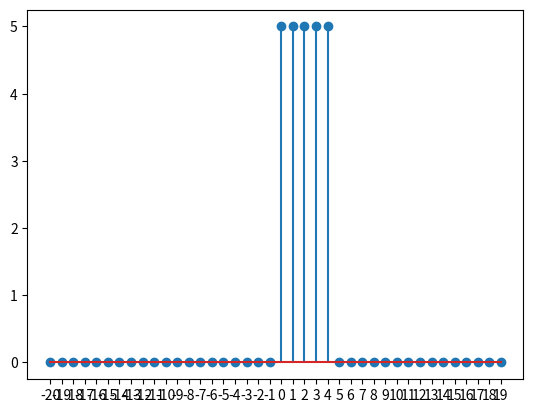

Write Python code to recreate this figure.
import numpy as np
import cmath
from matplotlib import pyplot as plt


# this is 3 and 4 and 6


def unit_step(a, n):  # define unit step function
    unit = []
    for sample in n:
        if sample < a:
            unit.append(0)
        else:
            unit.append(1)
    return unit


def dft(x):  # get signal as list
    N = len(x)
    n = np.arange(N)
    k = n.reshape((N, 1))
    e = np.exp(-2j * np.pi * k * n / N)  # exponent
    X = np.dot(e, x)
    return X


def idft(x):
    N = len(x)
    n = np.arange(N)
    k = n.reshape((N, 1))
    e = np.exp(2j * np.pi * k * n / N)
    X = np.dot(e, x) / N
    return X


start = -20
finish = 20
n = np.arange(start, finish, 1)
unit1 = unit_step(a=0, n=n)
unit2 = unit_step(a=5, n=n)
x1 = [unit1 - unit2 for unit1, unit2 in zip(unit1, unit2)]
x1 = x1[start:start + 5]
x2 = [1 for x in range(5)]
print(x1, x2)
x1w = dft(x1)
x2w = dft(x2)
print(x1w)
print('--------------------------')
print(x2w)
x3w = x1w * x2w
print('--------------------------')
print(x3w)
print('--------------------------')
x3 = idft(x3w)
print(np.real(x3))
x3 = np.pad(x3, (abs(start), abs(start)-5), mode='constant')
x3 = np.real(x3)
plt.stem(n,x3)
plt.xticks(n)
plt.show()